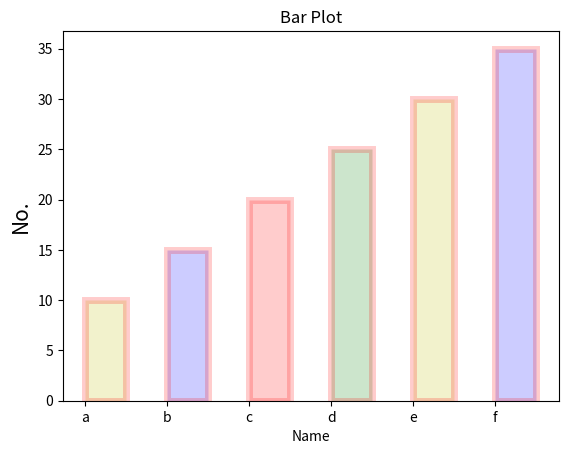

Here is the Python script that generated this plot:
# Draw Bar plot and change the color of graph (less darker) 
import matplotlib.pyplot as plt
x = ["a","b","c","d","e","f"]
y = [ 10,15,20,25,30,35]
plt.xlabel("Name",fontsize=10)
plt.ylabel("No.",fontsize=15)
plt.title("Bar Plot")
c = ["y",'b','r',"g"]
plt.bar(x,y,width=0.5,color=c,align="edge",edgecolor="r",linewidth=5 , alpha=0.2)
plt.show()
